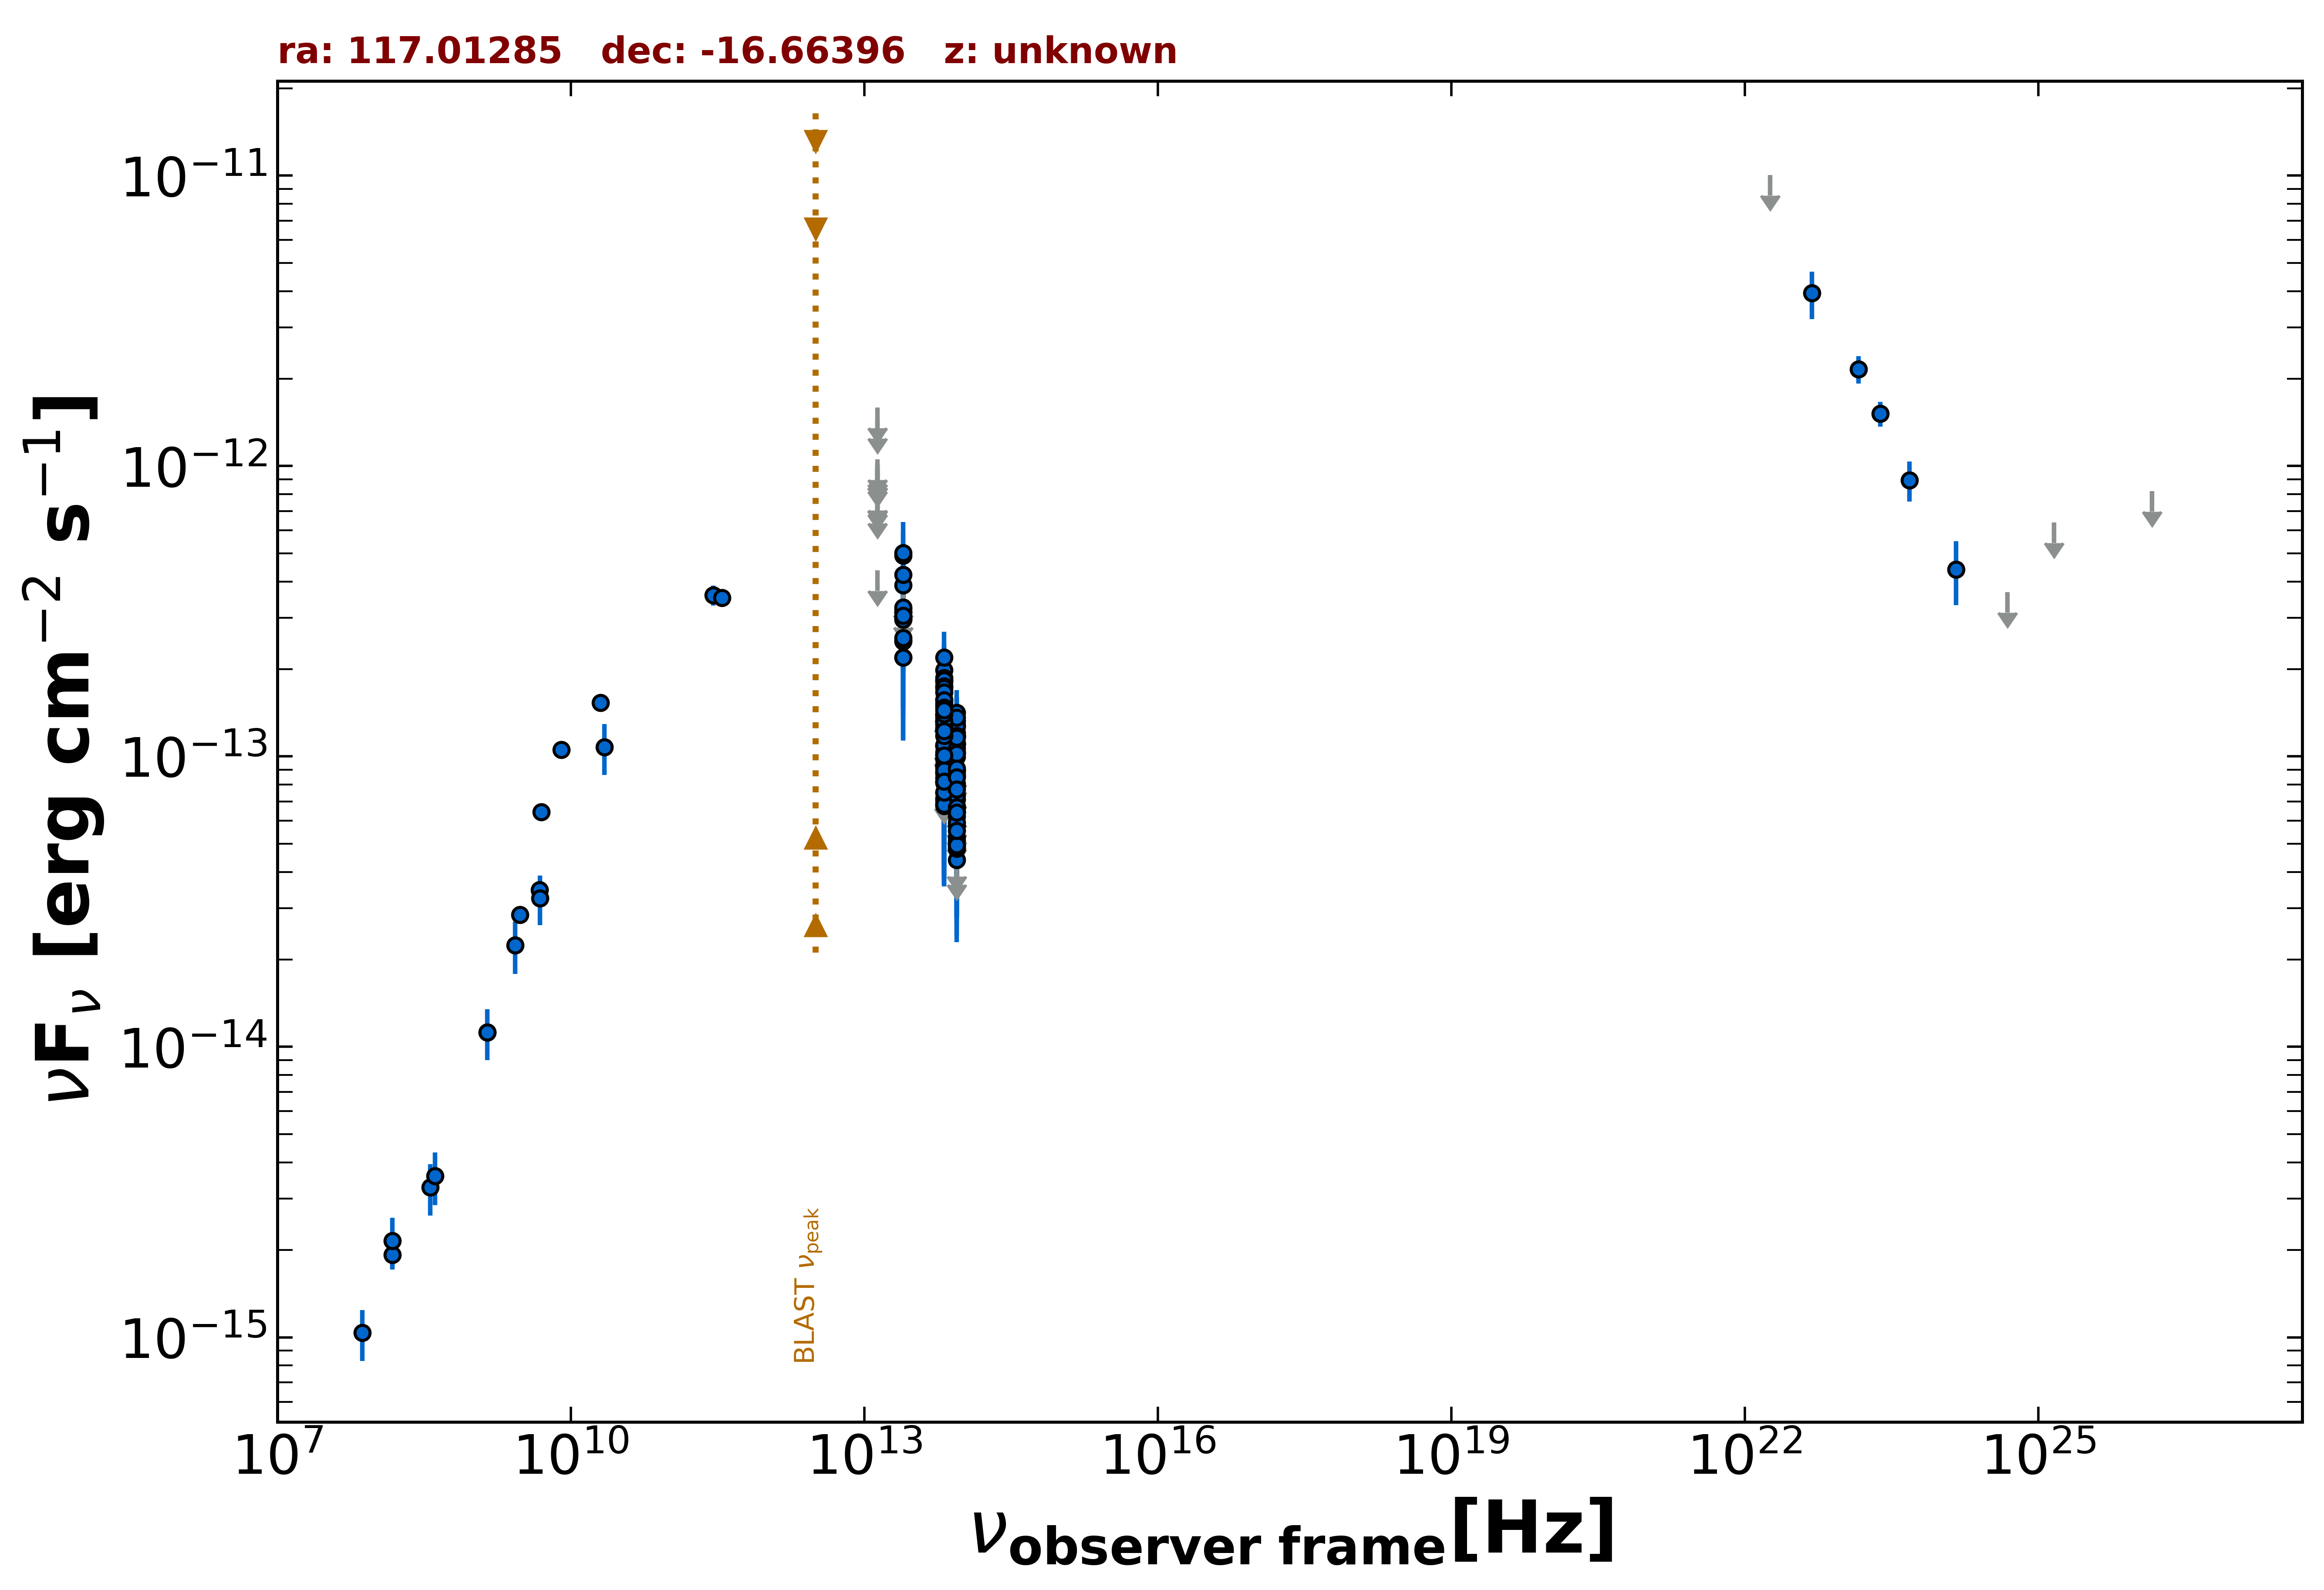

The file beside this chart, header and first rows:
freq., flux, err_flux, MJD_start, MJD_end, flag, catalog, reference
1.400e+09, 1.123e-14, 3.400e-16, 55000, 55000, , NVSS, Condon et al. 1998  AJ  115  1693
3.000e+09, 2.852e-14, 5.500e-17, 55000, 55000, , VLASSQL, Gordon et al. 2021  ApJS  255  30
1.500e+08, 1.927e-15, 1.925e-16, 55000, 55000, , TGSS150, Intema et al. 2017  A&A  598  A781
5.000e+09, 6.430e-14, 3.200e-15, 55000, 55000, , AT20G, Murphy et al. 2010  MNRAS  402  2403
8.000e+09, 1.054e-13, 5.540e-15, 55000, 55000, , AT20G, Murphy et al. 2010  MNRAS  402  2403
2.000e+10, 1.530e-13, 1.000e-14, 55000, 55000, , AT20G, Murphy et al. 2010  MNRAS  402  2403
4.800e+09, 3.475e-14, 1.870e-15, 55000, 55000, , PMN, Griffith et al. 1993-1996  VizieR  VIII/…
2.850e+11, 3.591e-13, 2.850e-14, 56949, 56949, , ALMA, Bonato et al. 2019  MNRAS  485  1188
3.514e+11, 3.524e-13, 1.755e-14, 57202, 57202, , ALMA, Bonato et al. 2019  MNRAS  485  1188
8.817e+13, 6.425e-14, 2.110e-15, 55000, 55000, , UNWISE, Schlafly et al. 2019  ApJS  240  30
6.517e+13, 9.333e-14, 3.235e-15, 55000, 55000, , UNWISE, Schlafly et al. 2019  ApJS  240  30
8.817e+13, 6.718e-14, 5.450e-15, 55000, 55000, , WISE, Wright et al. 2010  AJ  140  1868
6.517e+13, 1.090e-13, 6.950e-15, 55000, 55000, , WISE, Wright et al. 2010  AJ  140  1868
2.498e+13, 2.967e-13, 3.315e-14, 55000, 55000, , WISE, Wright et al. 2010  AJ  140  1868
1.363e+13, 4.369e-13, 0.000e+00, 55000, 55000, UL, WISE, Wright et al. 2010  AJ  140  1868
8.817e+13, 1.179e-13, 2.209e-14, 59512, 59512, , NEOWISE, Mainzer et al. 2014  ApJ  792  30
6.517e+13, 9.295e-14, 3.528e-14, 59512, 59512, , NEOWISE, Mainzer et al. 2014  ApJ  792  30
8.817e+13, 9.992e-14, 3.599e-14, 57321, 57321, , NEOWISE, Mainzer et al. 2014  ApJ  792  30
6.517e+13, 1.812e-13, 6.000e-14, 57321, 57321, , NEOWISE, Mainzer et al. 2014  ApJ  792  30
8.817e+13, 1.268e-13, 2.220e-14, 58784, 58784, , NEOWISE, Mainzer et al. 2014  ApJ  792  30
6.517e+13, 1.318e-13, 4.654e-14, 58784, 58784, , NEOWISE, Mainzer et al. 2014  ApJ  792  30
8.817e+13, 1.414e-13, 2.780e-14, 57846, 57846, , NEOWISE, Mainzer et al. 2014  ApJ  792  30
6.517e+13, 7.781e-14, 0.000e+00, 57846, 57846, UL, NEOWISE, Mainzer et al. 2014  ApJ  792  30
8.817e+13, 1.206e-13, 2.120e-14, 57847, 57847, , NEOWISE, Mainzer et al. 2014  ApJ  792  30
6.517e+13, 8.111e-14, 4.185e-14, 57847, 57847, , NEOWISE, Mainzer et al. 2014  ApJ  792  30
8.817e+13, 1.036e-13, 2.348e-14, 57847, 57847, , NEOWISE, Mainzer et al. 2014  ApJ  792  30
6.517e+13, 8.208e-14, 3.965e-14, 57847, 57847, , NEOWISE, Mainzer et al. 2014  ApJ  792  30
8.817e+13, 4.827e-14, 2.170e-14, 57128, 57128, , NEOWISE, Mainzer et al. 2014  ApJ  792  30
6.517e+13, 1.501e-13, 3.540e-14, 57128, 57128, , NEOWISE, Mainzer et al. 2014  ApJ  792  30
8.817e+13, 7.930e-14, 0.000e+00, 57486, 57486, UL, NEOWISE, Mainzer et al. 2014  ApJ  792  30
6.517e+13, 1.985e-13, 4.500e-14, 57486, 57486, , NEOWISE, Mainzer et al. 2014  ApJ  792  30
8.817e+13, 1.105e-13, 2.190e-14, 57486, 57486, , NEOWISE, Mainzer et al. 2014  ApJ  792  30
6.517e+13, 1.865e-13, 4.140e-14, 57486, 57486, , NEOWISE, Mainzer et al. 2014  ApJ  792  30
8.817e+13, 1.111e-13, 3.247e-14, 58938, 58938, , NEOWISE, Mainzer et al. 2014  ApJ  792  30
6.517e+13, 1.356e-13, 4.842e-14, 58938, 58938, , NEOWISE, Mainzer et al. 2014  ApJ  792  30
8.817e+13, 1.176e-13, 2.809e-14, 58939, 58939, , NEOWISE, Mainzer et al. 2014  ApJ  792  30
6.517e+13, 6.897e-14, 3.317e-14, 58939, 58939, , NEOWISE, Mainzer et al. 2014  ApJ  792  30
8.817e+13, 5.278e-14, 2.485e-14, 58574, 58574, , NEOWISE, Mainzer et al. 2014  ApJ  792  30
6.517e+13, 1.226e-13, 4.356e-14, 58574, 58574, , NEOWISE, Mainzer et al. 2014  ApJ  792  30
8.817e+13, 1.172e-13, 2.095e-14, 58574, 58574, , NEOWISE, Mainzer et al. 2014  ApJ  792  30
6.517e+13, 9.823e-14, 3.290e-14, 58574, 58574, , NEOWISE, Mainzer et al. 2014  ApJ  792  30
8.817e+13, 1.326e-13, 2.830e-14, 58574, 58574, , NEOWISE, Mainzer et al. 2014  ApJ  792  30
6.517e+13, 8.820e-14, 3.347e-14, 58574, 58574, , NEOWISE, Mainzer et al. 2014  ApJ  792  30
8.817e+13, 1.107e-13, 2.707e-14, 56960, 56960, , NEOWISE, Mainzer et al. 2014  ApJ  792  30
6.517e+13, 1.834e-13, 4.105e-14, 56960, 56960, , NEOWISE, Mainzer et al. 2014  ApJ  792  30
8.817e+13, 6.724e-14, 2.620e-14, 56959, 56959, , NEOWISE, Mainzer et al. 2014  ApJ  792  30
6.517e+13, 1.745e-13, 4.585e-14, 56959, 56959, , NEOWISE, Mainzer et al. 2014  ApJ  792  30
8.817e+13, 1.279e-13, 2.270e-14, 56960, 56960, , NEOWISE, Mainzer et al. 2014  ApJ  792  30
6.517e+13, 1.724e-13, 3.910e-14, 56960, 56960, , NEOWISE, Mainzer et al. 2014  ApJ  792  30
8.817e+13, 4.251e-14, 0.000e+00, 56959, 56959, UL, NEOWISE, Mainzer et al. 2014  ApJ  792  30
6.517e+13, 2.195e-13, 4.890e-14, 56959, 56959, , NEOWISE, Mainzer et al. 2014  ApJ  792  30
8.817e+13, 1.179e-13, 2.271e-14, 59669, 59669, , NEOWISE, Mainzer et al. 2014  ApJ  792  30
6.517e+13, 7.514e-14, 3.683e-14, 59669, 59669, , NEOWISE, Mainzer et al. 2014  ApJ  792  30
8.817e+13, 8.980e-14, 2.139e-14, 59670, 59670, , NEOWISE, Mainzer et al. 2014  ApJ  792  30
6.517e+13, 8.747e-14, 3.687e-14, 59670, 59670, , NEOWISE, Mainzer et al. 2014  ApJ  792  30
8.817e+13, 7.126e-14, 2.165e-14, 55495, 55495, , WISEME, Wright et al. 2010  AJ  140  1868
6.517e+13, 9.142e-14, 3.052e-14, 55495, 55495, , WISEME, Wright et al. 2010  AJ  140  1868
8.817e+13, 5.971e-14, 0.000e+00, 55495, 55495, UL, WISEME, Wright et al. 2010  AJ  140  1868
6.517e+13, 1.526e-13, 3.415e-14, 55495, 55495, , WISEME, Wright et al. 2010  AJ  140  1868
8.817e+13, 1.094e-13, 2.641e-14, 55500, 55500, , WISEME, Wright et al. 2010  AJ  140  1868
... 113 more rows
